Run: headless pygame with SDL's dummy video driver; simulated clock (each Clock.tick advances the game by its frame time, no real sleeping); random seed 0; keys injected as events and as key.get_pressed() state; no mouse input; restart key R tapped at the start of phases 3 and 4.
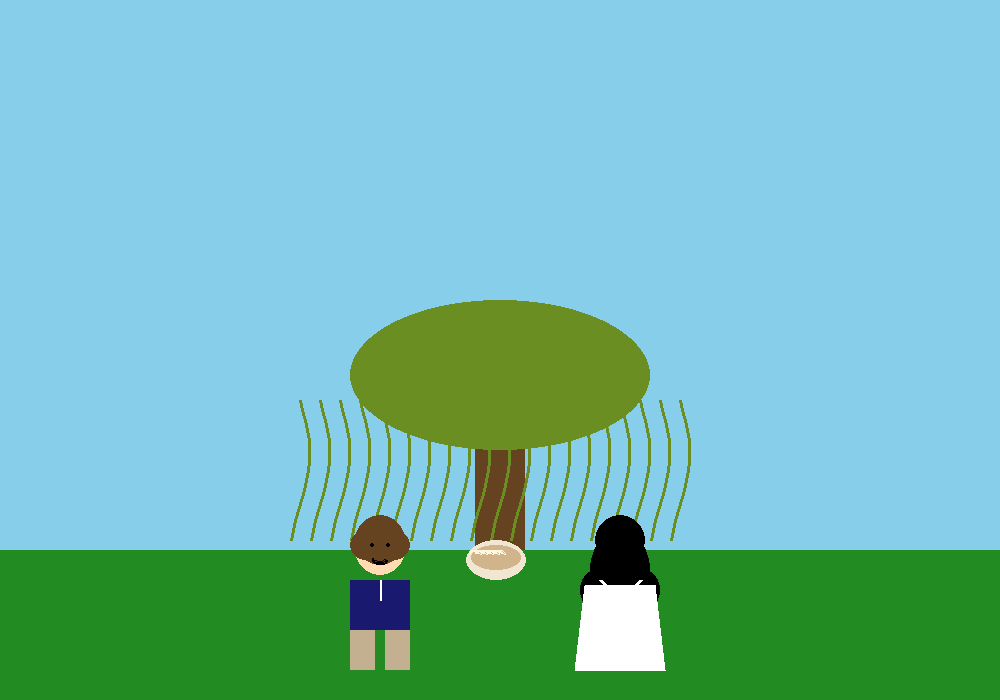
Frame 1 of 4 · flips 1–60 · no input
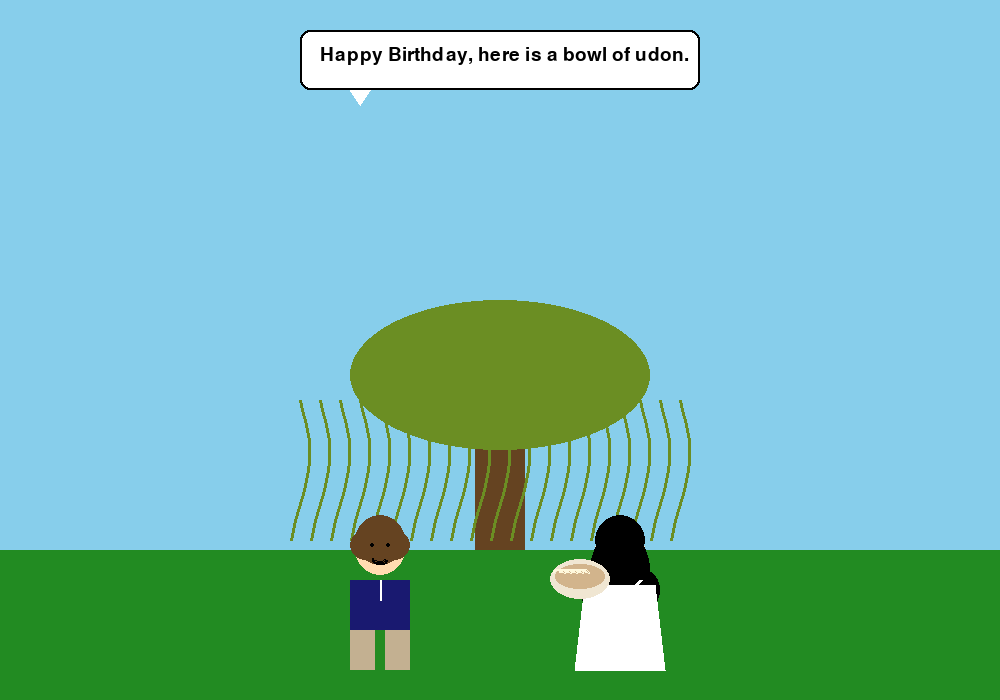
Frame 2 of 4 · flips 61–180 · tapped SPACE, RETURN · held RIGHT (→), D
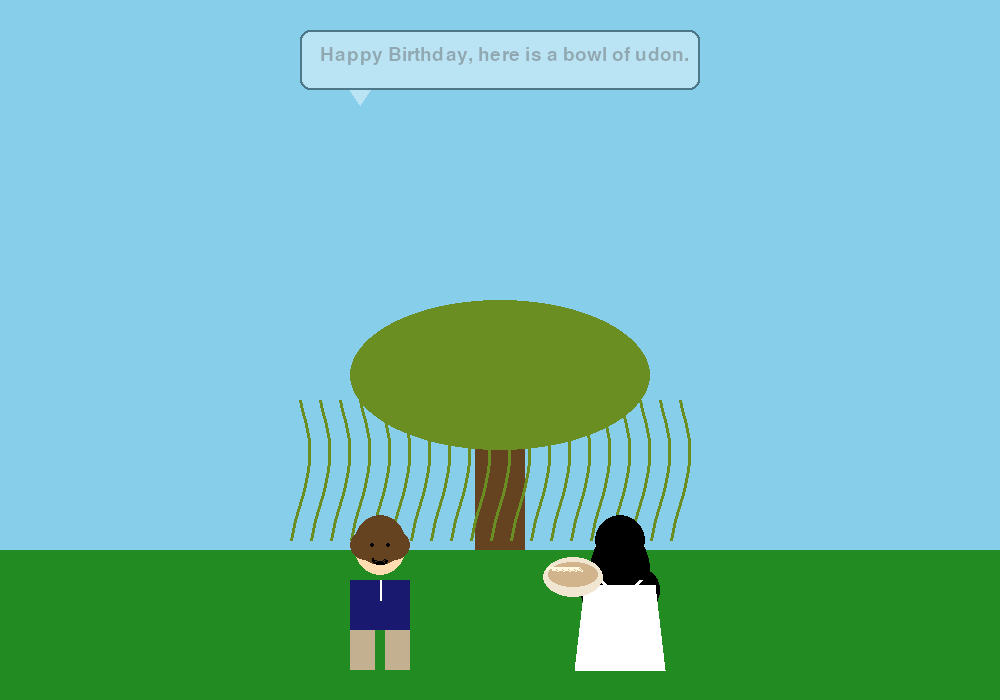
Frame 3 of 4 · flips 181–300 · tapped R · held DOWN (↓), S
Frame 4 of 4 · flips 301–420 · tapped R · held LEFT (←), A, UP (↑), W · screen unchanged from frame 3, image omitted

The pygame program that drew these frames:

import pygame
import sys
import math

# Initialize Pygame
pygame.init()

# Screen dimensions
WIDTH, HEIGHT = 1000, 700
screen = pygame.display.set_mode((WIDTH, HEIGHT))
pygame.display.set_caption("Happy Birthday Cassandra!")

# Colors
SKY_BLUE = (135, 206, 235)
GRASS_GREEN = (34, 139, 34)
TREE_BROWN = (101, 67, 33)
WILLOW_GREEN = (107, 142, 35)
SKIN_TONE_BOY = (255, 220, 177)
SKIN_TONE_GIRL = (255, 228, 196)
KHAKI = (195, 176, 145)
NAVY_BLUE = (25, 25, 112)
WHITE = (255, 255, 255)
BLACK = (0, 0, 0)
BROWN_HAIR = (101, 67, 33)
PINK = (255, 192, 203)
UDON_BOWL = (240, 230, 210)
BROTH_COLOR = (210, 180, 140)
NOODLE_COLOR = (255, 248, 220)

# Clock for controlling frame rate
clock = pygame.time.Clock()
FPS = 60

# Animation states
SCENE_1 = "giving_udon"
SCENE_2 = "birthday_message"

class Animation:
    def __init__(self):
        self.current_scene = SCENE_1
        self.scene_timer = 0
        self.udon_hand_progress = 0
        self.speech_bubble_alpha = 0
        self.message_scale = 0
        self.heart_particles = []

    def update(self, dt):
        self.scene_timer += dt

        if self.current_scene == SCENE_1:
            # Animate udon bowl being handed over
            if self.scene_timer < 2.0:
                self.udon_hand_progress = min(1.0, self.scene_timer / 2.0)
            else:
                self.udon_hand_progress = 1.0

            # Fade in speech bubble
            if self.scene_timer > 1.5:
                self.speech_bubble_alpha = min(255, (self.scene_timer - 1.5) * 255)

            # Transition to next scene
            if self.scene_timer > 5.0:
                self.current_scene = SCENE_2
                self.scene_timer = 0

        elif self.current_scene == SCENE_2:
            # Scale up birthday message
            self.message_scale = min(1.2, self.scene_timer * 0.5)

            # Generate heart particles
            if self.scene_timer % 0.3 < 0.05:
                import random
                self.heart_particles.append({
                    'x': random.randint(100, 900),
                    'y': HEIGHT,
                    'speed': random.uniform(1.5, 3.0),
                    'size': random.randint(15, 30)
                })

            # Update heart particles
            for heart in self.heart_particles:
                heart['y'] -= heart['speed']

            # Remove off-screen hearts
            self.heart_particles = [h for h in self.heart_particles if h['y'] > -50]

def draw_willow_tree(surface, x, y):
    # Tree trunk
    pygame.draw.rect(surface, TREE_BROWN, (x - 25, y - 150, 50, 150))

    # Willow branches (drooping effect)
    for i in range(20):
        offset_x = (i - 10) * 20
        branch_x = x + offset_x
        # Draw curved branches
        points = []
        for j in range(15):
            curve_y = y - 150 + j * 10
            curve_x = branch_x + math.sin(j * 0.3) * 10
            points.append((curve_x, curve_y))
        if len(points) > 1:
            pygame.draw.lines(surface, WILLOW_GREEN, False, points, 3)

    # Main canopy
    pygame.draw.ellipse(surface, WILLOW_GREEN, (x - 150, y - 250, 300, 150))

def draw_person_boy(surface, x, y):
    # Head
    pygame.draw.circle(surface, SKIN_TONE_BOY, (x, y - 60), 25)

    # Brown hair
    pygame.draw.circle(surface, BROWN_HAIR, (x, y - 70), 25)
    pygame.draw.circle(surface, BROWN_HAIR, (x - 15, y - 65), 15)
    pygame.draw.circle(surface, BROWN_HAIR, (x + 15, y - 65), 15)

    # Face details
    pygame.draw.circle(surface, BLACK, (x - 8, y - 65), 2)  # Left eye
    pygame.draw.circle(surface, BLACK, (x + 8, y - 65), 2)  # Right eye
    pygame.draw.arc(surface, BLACK, (x - 8, y - 55, 16, 10), 3.14, 6.28, 2)  # Smile

    # Quarterzip (Navy blue)
    pygame.draw.rect(surface, NAVY_BLUE, (x - 30, y - 30, 60, 50))
    # Zipper detail
    pygame.draw.line(surface, WHITE, (x, y - 30), (x, y - 10), 2)

    # Khaki pants
    pygame.draw.rect(surface, KHAKI, (x - 30, y + 20, 25, 40))
    pygame.draw.rect(surface, KHAKI, (x + 5, y + 20, 25, 40))

def draw_person_girl(surface, x, y):
    # Head
    pygame.draw.circle(surface, SKIN_TONE_GIRL, (x, y - 60), 25)

    # Black hair (long)
    pygame.draw.circle(surface, BLACK, (x, y - 70), 25)
    pygame.draw.ellipse(surface, BLACK, (x - 30, y - 80, 60, 80))
    # Hair on shoulders
    pygame.draw.ellipse(surface, BLACK, (x - 40, y - 40, 30, 40))
    pygame.draw.ellipse(surface, BLACK, (x + 10, y - 40, 30, 40))

    # Face details
    pygame.draw.circle(surface, BLACK, (x - 8, y - 65), 2)  # Left eye
    pygame.draw.circle(surface, BLACK, (x + 8, y - 65), 2)  # Right eye
    pygame.draw.arc(surface, BLACK, (x - 10, y - 55, 20, 12), 3.14, 6.28, 2)  # Smile

    # White sundress
    pygame.draw.polygon(surface, WHITE, [
        (x - 35, y - 25),
        (x + 35, y - 25),
        (x + 45, y + 60),
        (x - 45, y + 60)
    ])
    # Straps
    pygame.draw.line(surface, WHITE, (x - 20, y - 30), (x - 15, y - 25), 4)
    pygame.draw.line(surface, WHITE, (x + 20, y - 30), (x + 15, y - 25), 4)

def draw_udon_bowl(surface, x, y, scale=1.0):
    bowl_width = int(60 * scale)
    bowl_height = int(40 * scale)

    # Bowl
    pygame.draw.ellipse(surface, UDON_BOWL, (x - bowl_width//2, y - bowl_height//2, bowl_width, bowl_height))
    # Broth
    pygame.draw.ellipse(surface, BROTH_COLOR, (x - bowl_width//2 + 5, y - bowl_height//2 + 5, bowl_width - 10, bowl_height - 15))
    # Noodles on top
    for i in range(5):
        offset = i * 6 - 12
        pygame.draw.arc(surface, NOODLE_COLOR, (x - 15 + offset, y - 10, 12, 8), 0, 3.14, 2)

def draw_speech_bubble(surface, x, y, text, alpha):
    font = pygame.font.Font(None, 28)
    text_surface = font.render(text, True, BLACK)

    # Create a surface with alpha
    bubble_surface = pygame.Surface((400, 80), pygame.SRCALPHA)

    # Bubble background
    pygame.draw.rect(bubble_surface, (255, 255, 255, alpha), (0, 0, 400, 60), border_radius=10)
    pygame.draw.polygon(bubble_surface, (255, 255, 255, alpha), [(50, 60), (70, 60), (60, 75)])
    pygame.draw.rect(bubble_surface, (0, 0, 0, alpha), (0, 0, 400, 60), 2, border_radius=10)

    # Text with alpha
    text_with_alpha = text_surface.copy()
    text_with_alpha.set_alpha(alpha)
    bubble_surface.blit(text_with_alpha, (20, 15))

    surface.blit(bubble_surface, (x - 200, y - 120))

def draw_heart(surface, x, y, size, color):
    # Simple heart shape
    pygame.draw.circle(surface, color, (int(x - size//4), int(y - size//4)), size//2)
    pygame.draw.circle(surface, color, (int(x + size//4), int(y - size//4)), size//2)
    pygame.draw.polygon(surface, color, [
        (x - size//2, y - size//4),
        (x, y + size//2),
        (x + size//2, y - size//4)
    ])

def draw_scene_1(surface, animation):
    # Background
    surface.fill(SKY_BLUE)

    # Grass
    pygame.draw.rect(surface, GRASS_GREEN, (0, HEIGHT - 150, WIDTH, 150))

    # Willow tree
    draw_willow_tree(surface, WIDTH // 2, HEIGHT - 150)

    # Boy (left side)
    boy_x = WIDTH // 2 - 120
    boy_y = HEIGHT - 90
    draw_person_boy(surface, boy_x, boy_y)

    # Girl (right side)
    girl_x = WIDTH // 2 + 120
    girl_y = HEIGHT - 90
    draw_person_girl(surface, girl_x, girl_y)

    # Udon bowl animation (moving from boy to girl)
    udon_start_x = boy_x + 40
    udon_end_x = girl_x - 40
    udon_x = udon_start_x + (udon_end_x - udon_start_x) * animation.udon_hand_progress
    udon_y = boy_y - 30 - abs(math.sin(animation.udon_hand_progress * 3.14)) * 20
    draw_udon_bowl(surface, int(udon_x), int(udon_y))

    # Speech bubble
    if animation.speech_bubble_alpha > 0:
        draw_speech_bubble(surface, WIDTH // 2, 150, "Happy Birthday, here is a bowl of udon.", animation.speech_bubble_alpha)

def draw_scene_2(surface, animation):
    # Gradient background
    for i in range(HEIGHT):
        color_ratio = i / HEIGHT
        r = int(255 * (1 - color_ratio) + 255 * color_ratio)
        g = int(182 * (1 - color_ratio) + 192 * color_ratio)
        b = int(193 * (1 - color_ratio) + 203 * color_ratio)
        pygame.draw.line(surface, (r, g, b), (0, i), (WIDTH, i))

    # Draw floating hearts
    for heart in animation.heart_particles:
        draw_heart(surface, heart['x'], heart['y'], heart['size'], PINK)

    # Birthday message
    font_large = pygame.font.Font(None, 80)
    font_medium = pygame.font.Font(None, 60)

    text1 = font_large.render("HAPPY 20th BIRTHDAY", True, (255, 20, 147))
    text2 = font_medium.render("BEAUTIFUL!", True, (255, 105, 180))

    # Apply scaling
    if animation.message_scale > 0:
        w1, h1 = text1.get_size()
        w2, h2 = text2.get_size()

        scaled_text1 = pygame.transform.scale(text1, (int(w1 * animation.message_scale), int(h1 * animation.message_scale)))
        scaled_text2 = pygame.transform.scale(text2, (int(w2 * animation.message_scale), int(h2 * animation.message_scale)))

        surface.blit(scaled_text1, (WIDTH // 2 - scaled_text1.get_width() // 2, HEIGHT // 2 - 80))
        surface.blit(scaled_text2, (WIDTH // 2 - scaled_text2.get_width() // 2, HEIGHT // 2 + 20))

def main():
    animation = Animation()
    running = True

    while running:
        dt = clock.tick(FPS) / 1000.0  # Delta time in seconds

        for event in pygame.event.get():
            if event.type == pygame.QUIT:
                running = False
            elif event.type == pygame.KEYDOWN:
                if event.key == pygame.K_ESCAPE:
                    running = False
                elif event.key == pygame.K_r:
                    # Restart animation
                    animation = Animation()

        # Update animation
        animation.update(dt)

        # Draw current scene
        if animation.current_scene == SCENE_1:
            draw_scene_1(screen, animation)
        elif animation.current_scene == SCENE_2:
            draw_scene_2(screen, animation)

        pygame.display.flip()

    pygame.quit()
    sys.exit()

if __name__ == "__main__":
    main()
